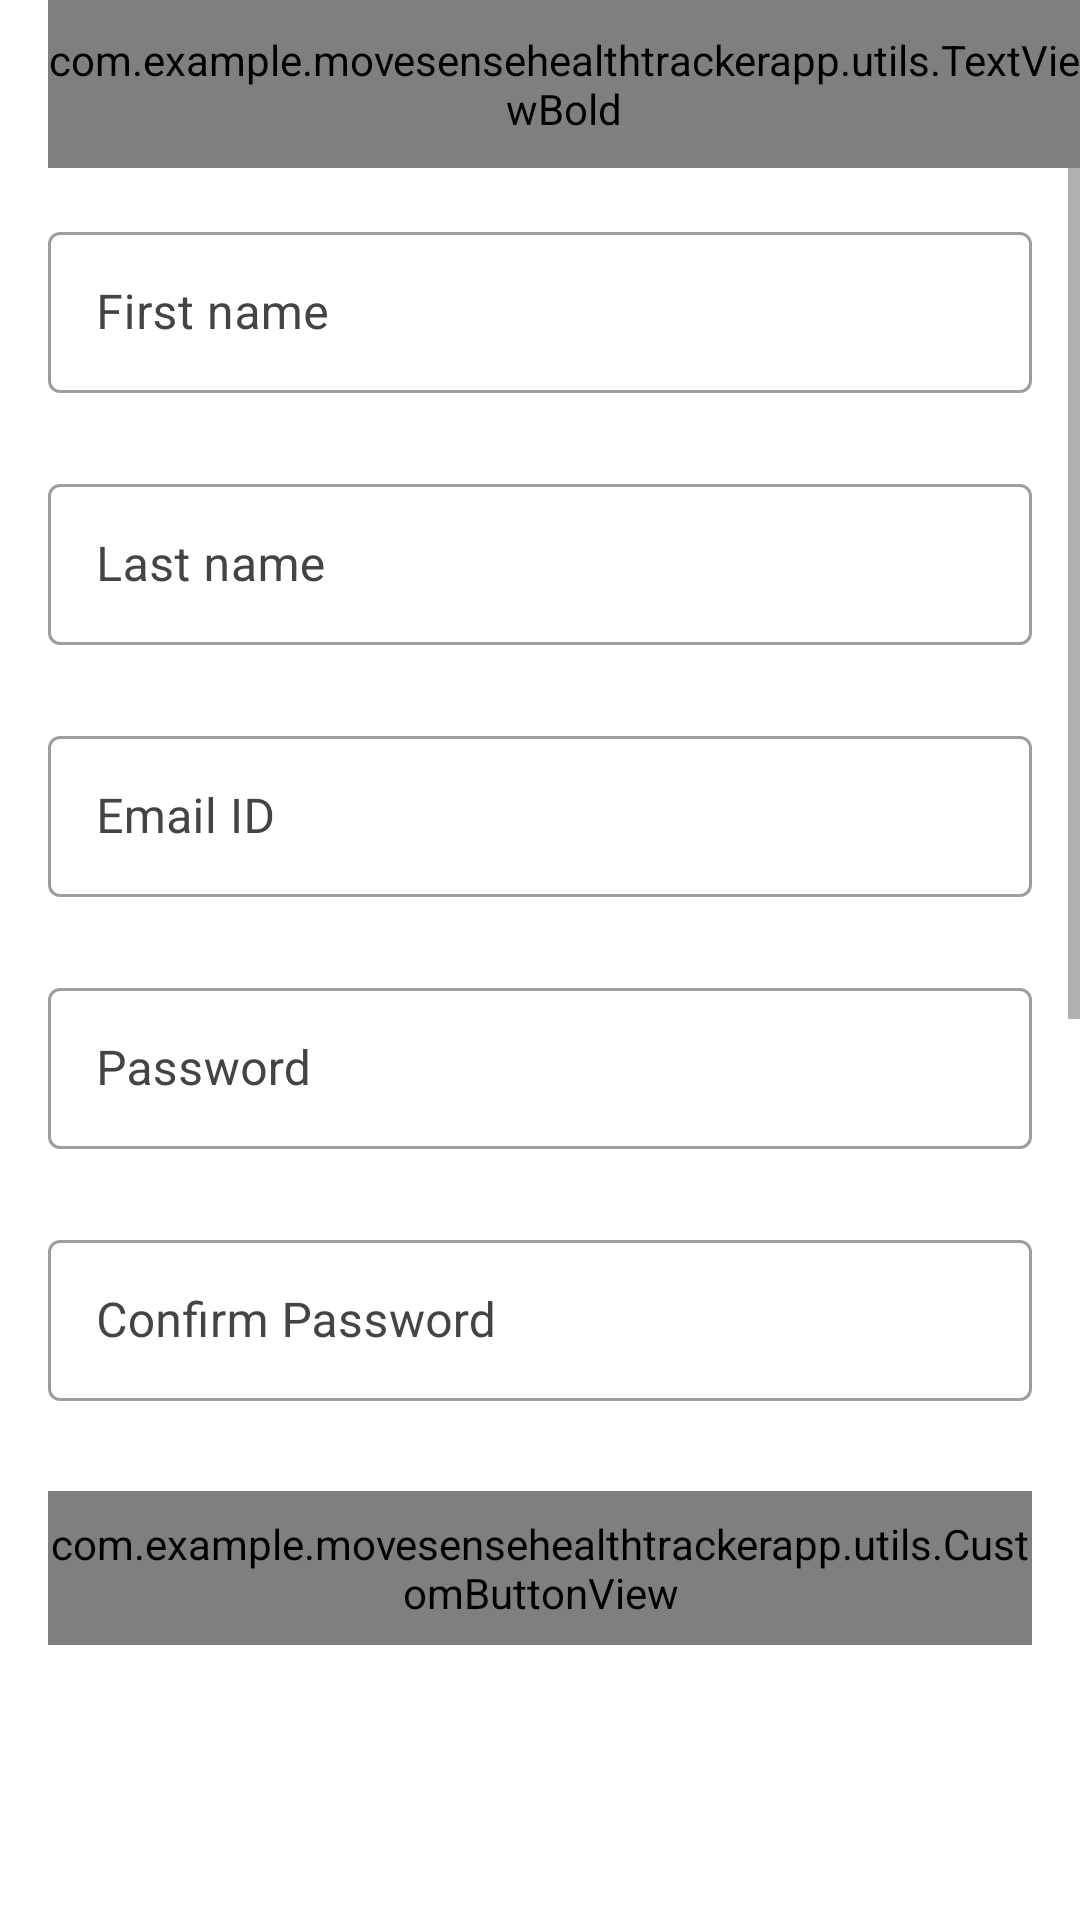

This screen was rendered from an Android layout file. Write that file and the resources it references.
<!-- AndroidManifest.xml: activity theme Theme.MovesenseHealthTrackerApp.NoActionBar -->
<!-- res/layout/activity_register.xml -->
<?xml version="1.0" encoding="utf-8"?>
<androidx.constraintlayout.widget.ConstraintLayout xmlns:android="http://schemas.android.com/apk/res/android"
    xmlns:app="http://schemas.android.com/apk/res-auto"
    xmlns:tools="http://schemas.android.com/tools"
    android:layout_width="match_parent"
    android:layout_height="match_parent"
    tools:context=".view.RegisterActivity">

    <androidx.appcompat.widget.Toolbar
        android:id="@+id/toolbar_register_activity"
        android:layout_width="match_parent"
        android:layout_height="?attr/actionBarSize"
        app:layout_constraintEnd_toEndOf="parent"
        app:layout_constraintStart_toStartOf="parent"
        app:layout_constraintTop_toTopOf="parent">

        <com.example.movesensehealthtrackerapp.utils.TextViewBold
            android:id="@+id/tv_title"
            android:layout_width="match_parent"
            android:layout_height="match_parent"
            android:gravity="center"
            android:paddingStart="@dimen/toolbar_title_paddingStart"
            android:paddingEnd="0dp"
            android:text="@string/create_an_account"
            android:textColor="@color/colorPrimaryText"
            android:textSize="@dimen/toolbar_title_text_size" />

    </androidx.appcompat.widget.Toolbar>

    <ScrollView
        android:layout_width="match_parent"
        android:layout_height="wrap_content"
        app:layout_constraintEnd_toEndOf="parent"
        app:layout_constraintStart_toStartOf="parent"
        app:layout_constraintTop_toBottomOf="@id/toolbar_register_activity">

        <androidx.constraintlayout.widget.ConstraintLayout
            android:layout_width="match_parent"
            android:layout_height="wrap_content">

            <com.google.android.material.textfield.TextInputLayout
                android:id="@+id/til_first_name"
                style="@style/Widget.MaterialComponents.TextInputLayout.OutlinedBox"
                android:layout_width="match_parent"
                android:layout_height="wrap_content"
                android:layout_marginStart="16dp"
                android:layout_marginTop="16dp"
                android:layout_marginEnd="16dp"
                android:hint="@string/hint_first_name"
                android:textColorHint="@color/colorSecondaryText"
                app:layout_constraintEnd_toEndOf="parent"
                app:layout_constraintStart_toStartOf="parent"
                app:layout_constraintTop_toTopOf="parent">

                <com.google.android.material.textfield.TextInputEditText
                    android:id="@+id/et_first_name"
                    android:layout_width="match_parent"
                    android:layout_height="wrap_content"
                    android:inputType="text"
                    android:padding="@dimen/padding"
                    android:textColor="@color/colorPrimaryText"
                    android:textSize="@dimen/textSize" />
            </com.google.android.material.textfield.TextInputLayout>

            <com.google.android.material.textfield.TextInputLayout
                android:id="@+id/til_last_name"
                style="@style/Widget.MaterialComponents.TextInputLayout.OutlinedBox"
                android:layout_width="match_parent"
                android:layout_height="wrap_content"
                android:layout_marginStart="16dp"
                android:layout_marginTop="25dp"
                android:layout_marginEnd="16dp"
                android:hint="@string/hint_last_name"
                android:textColorHint="@color/colorSecondaryText"
                app:layout_constraintEnd_toEndOf="parent"
                app:layout_constraintStart_toStartOf="parent"
                app:layout_constraintTop_toBottomOf="@id/til_first_name">

                <com.google.android.material.textfield.TextInputEditText
                    android:id="@+id/et_last_name"
                    android:layout_width="match_parent"
                    android:layout_height="wrap_content"
                    android:inputType="text"
                    android:padding="@dimen/padding"
                    android:textColor="@color/colorPrimaryText"
                    android:textSize="@dimen/textSize" />
            </com.google.android.material.textfield.TextInputLayout>

            <com.google.android.material.textfield.TextInputLayout
                android:id="@+id/til_email"
                style="@style/Widget.MaterialComponents.TextInputLayout.OutlinedBox"
                android:layout_width="match_parent"
                android:layout_height="wrap_content"
                android:layout_marginStart="16dp"
                android:layout_marginTop="25dp"
                android:layout_marginEnd="16dp"
                android:hint="@string/email_id"
                android:textColorHint="@color/colorSecondaryText"
                app:layout_constraintEnd_toEndOf="parent"
                app:layout_constraintStart_toStartOf="parent"
                app:layout_constraintTop_toBottomOf="@id/til_last_name">

                <com.google.android.material.textfield.TextInputEditText
                    android:id="@+id/et_email"
                    android:layout_width="match_parent"
                    android:layout_height="wrap_content"
                    android:inputType="textEmailAddress"
                    android:padding="@dimen/padding"
                    android:textColor="@color/colorPrimaryText"
                    android:textSize="@dimen/textSize" />
            </com.google.android.material.textfield.TextInputLayout>

            <com.google.android.material.textfield.TextInputLayout
                android:id="@+id/til_password"
                style="@style/Widget.MaterialComponents.TextInputLayout.OutlinedBox"
                android:layout_width="match_parent"
                android:layout_height="wrap_content"
                android:layout_marginStart="16dp"
                android:layout_marginTop="25dp"
                android:layout_marginEnd="16dp"
                android:hint="@string/password_id"
                android:textColorHint="@color/colorSecondaryText"
                app:layout_constraintEnd_toEndOf="parent"
                app:layout_constraintStart_toStartOf="parent"
                app:layout_constraintTop_toBottomOf="@id/til_email">

                <com.google.android.material.textfield.TextInputEditText
                    android:id="@+id/et_password"
                    android:layout_width="match_parent"
                    android:layout_height="wrap_content"
                    android:inputType="textPassword"
                    android:padding="@dimen/padding"
                    android:textColor="@color/colorPrimaryText"
                    android:textSize="@dimen/textSize" />
            </com.google.android.material.textfield.TextInputLayout>

            <com.google.android.material.textfield.TextInputLayout
                android:id="@+id/til_confirm_password"
                style="@style/Widget.MaterialComponents.TextInputLayout.OutlinedBox"
                android:layout_width="match_parent"
                android:layout_height="wrap_content"
                android:layout_marginStart="16dp"
                android:layout_marginTop="25dp"
                android:layout_marginEnd="16dp"
                android:hint="@string/et_hint_confirm_password"
                android:textColorHint="@color/colorSecondaryText"
                app:layout_constraintEnd_toEndOf="parent"
                app:layout_constraintStart_toStartOf="parent"
                app:layout_constraintTop_toBottomOf="@id/til_password">

                <com.google.android.material.textfield.TextInputEditText
                    android:id="@+id/et_confirm_password"
                    android:layout_width="match_parent"
                    android:layout_height="wrap_content"
                    android:inputType="textPassword"
                    android:padding="@dimen/padding"
                    android:textColor="@color/colorPrimaryText"
                    android:textSize="@dimen/textSize" />
            </com.google.android.material.textfield.TextInputLayout>


            <com.example.movesensehealthtrackerapp.utils.CustomButtonView
                android:id="@+id/btn_register"
                android:layout_width="match_parent"
                android:layout_height="wrap_content"
                android:layout_gravity="center"
                android:layout_marginStart="16dp"
                android:layout_marginTop="30dp"
                android:layout_marginEnd="16dp"
                android:background="@drawable/button_background"
                android:foreground="?attr/selectableItemBackground"
                android:gravity="center"
                android:paddingTop="@dimen/btn_padding"
                android:paddingBottom="@dimen/btn_padding"
                android:text="@string/btn_lbl_register"
                android:textColor="@android:color/white"
                android:textSize="@dimen/btn_textSize"
                app:layout_constraintEnd_toEndOf="parent"
                app:layout_constraintStart_toStartOf="parent"
                app:layout_constraintTop_toBottomOf="@id/til_confirm_password" />

            <LinearLayout
                android:layout_width="wrap_content"
                android:layout_height="wrap_content"
                android:layout_marginTop="25dp"
                android:gravity="center_vertical"
                android:orientation="horizontal"
                app:layout_constraintEnd_toEndOf="parent"
                app:layout_constraintStart_toStartOf="parent"
                app:layout_constraintTop_toBottomOf="@id/btn_register">

                <com.example.movesensehealthtrackerapp.utils.TextViewLight
                    android:id="@+id/tv_already_have_an_account"
                    android:layout_width="wrap_content"
                    android:layout_height="wrap_content"
                    android:padding="@dimen/clickable_text_view_padding"
                    android:text="@string/already_have_an_account"
                    android:textColor="@color/colorSecondaryText"
                    android:textSize="@dimen/lbl_text_view_textSize" />

                <com.example.movesensehealthtrackerapp.utils.TextViewBold
                    android:id="@+id/tv_login"
                    android:layout_width="wrap_content"
                    android:layout_height="wrap_content"
                    android:foreground="?attr/selectableItemBackground"
                    android:padding="@dimen/clickable_text_view_padding"
                    android:text="@string/login"
                    android:textColor="@color/colorSecondaryText"
                    android:textSize="@dimen/lbl_text_view_textSize" />
            </LinearLayout>
        </androidx.constraintlayout.widget.ConstraintLayout>
    </ScrollView>

</androidx.constraintlayout.widget.ConstraintLayout>
<!-- resources referenced by this layout -->
<resources>
  <color name="colorPrimaryText">#FF000000</color>
  <color name="colorSecondaryText">#444444</color>
  <dimen name="btn_padding">8dp</dimen>
  <dimen name="btn_textSize">18sp</dimen>
  <dimen name="clickable_text_view_padding">5dp</dimen>
  <dimen name="lbl_text_view_textSize">16sp</dimen>
  <dimen name="padding">16sp</dimen>
  <dimen name="textSize">16sp</dimen>
  <dimen name="toolbar_title_paddingStart">-25dp</dimen>
  <dimen name="toolbar_title_text_size">18sp</dimen>
  <!-- drawable button_background (drawable) -->
  <?xml version="1.0" encoding="utf-8"?>
  <shape xmlns:android="http://schemas.android.com/apk/res/android"
      android:shape="rectangle">
  
      <gradient
          android:angle="360"
          android:endColor="@color/white"
          android:startColor="@color/wine"
          android:type="linear"/>
  
      <corners android:radius="@dimen/button_background_radius" />
  
  
  </shape>
  <string name="already_have_an_account">Already have an account?</string>
  <string name="btn_lbl_register">Register</string>
  <string name="create_an_account">CREATE AN ACCOUNT</string>
  <string name="email_id">Email ID</string>
  <string name="et_hint_confirm_password">Confirm Password</string>
  <string name="hint_first_name">First name</string>
  <string name="hint_last_name">Last name</string>
  <string name="login"><u>Login</u></string>
  <string name="password_id">Password</string>
  <style name="Theme.MovesenseHealthTrackerApp.NoActionBar">
          <item name="windowActionBar">false</item>
          <item name="windowNoTitle">true</item>
      </style>
  <color name="white">#FFFFFFFF</color>
  <color name="wine">#722f37</color>
  <dimen name="button_background_radius">10dp</dimen>
</resources>
